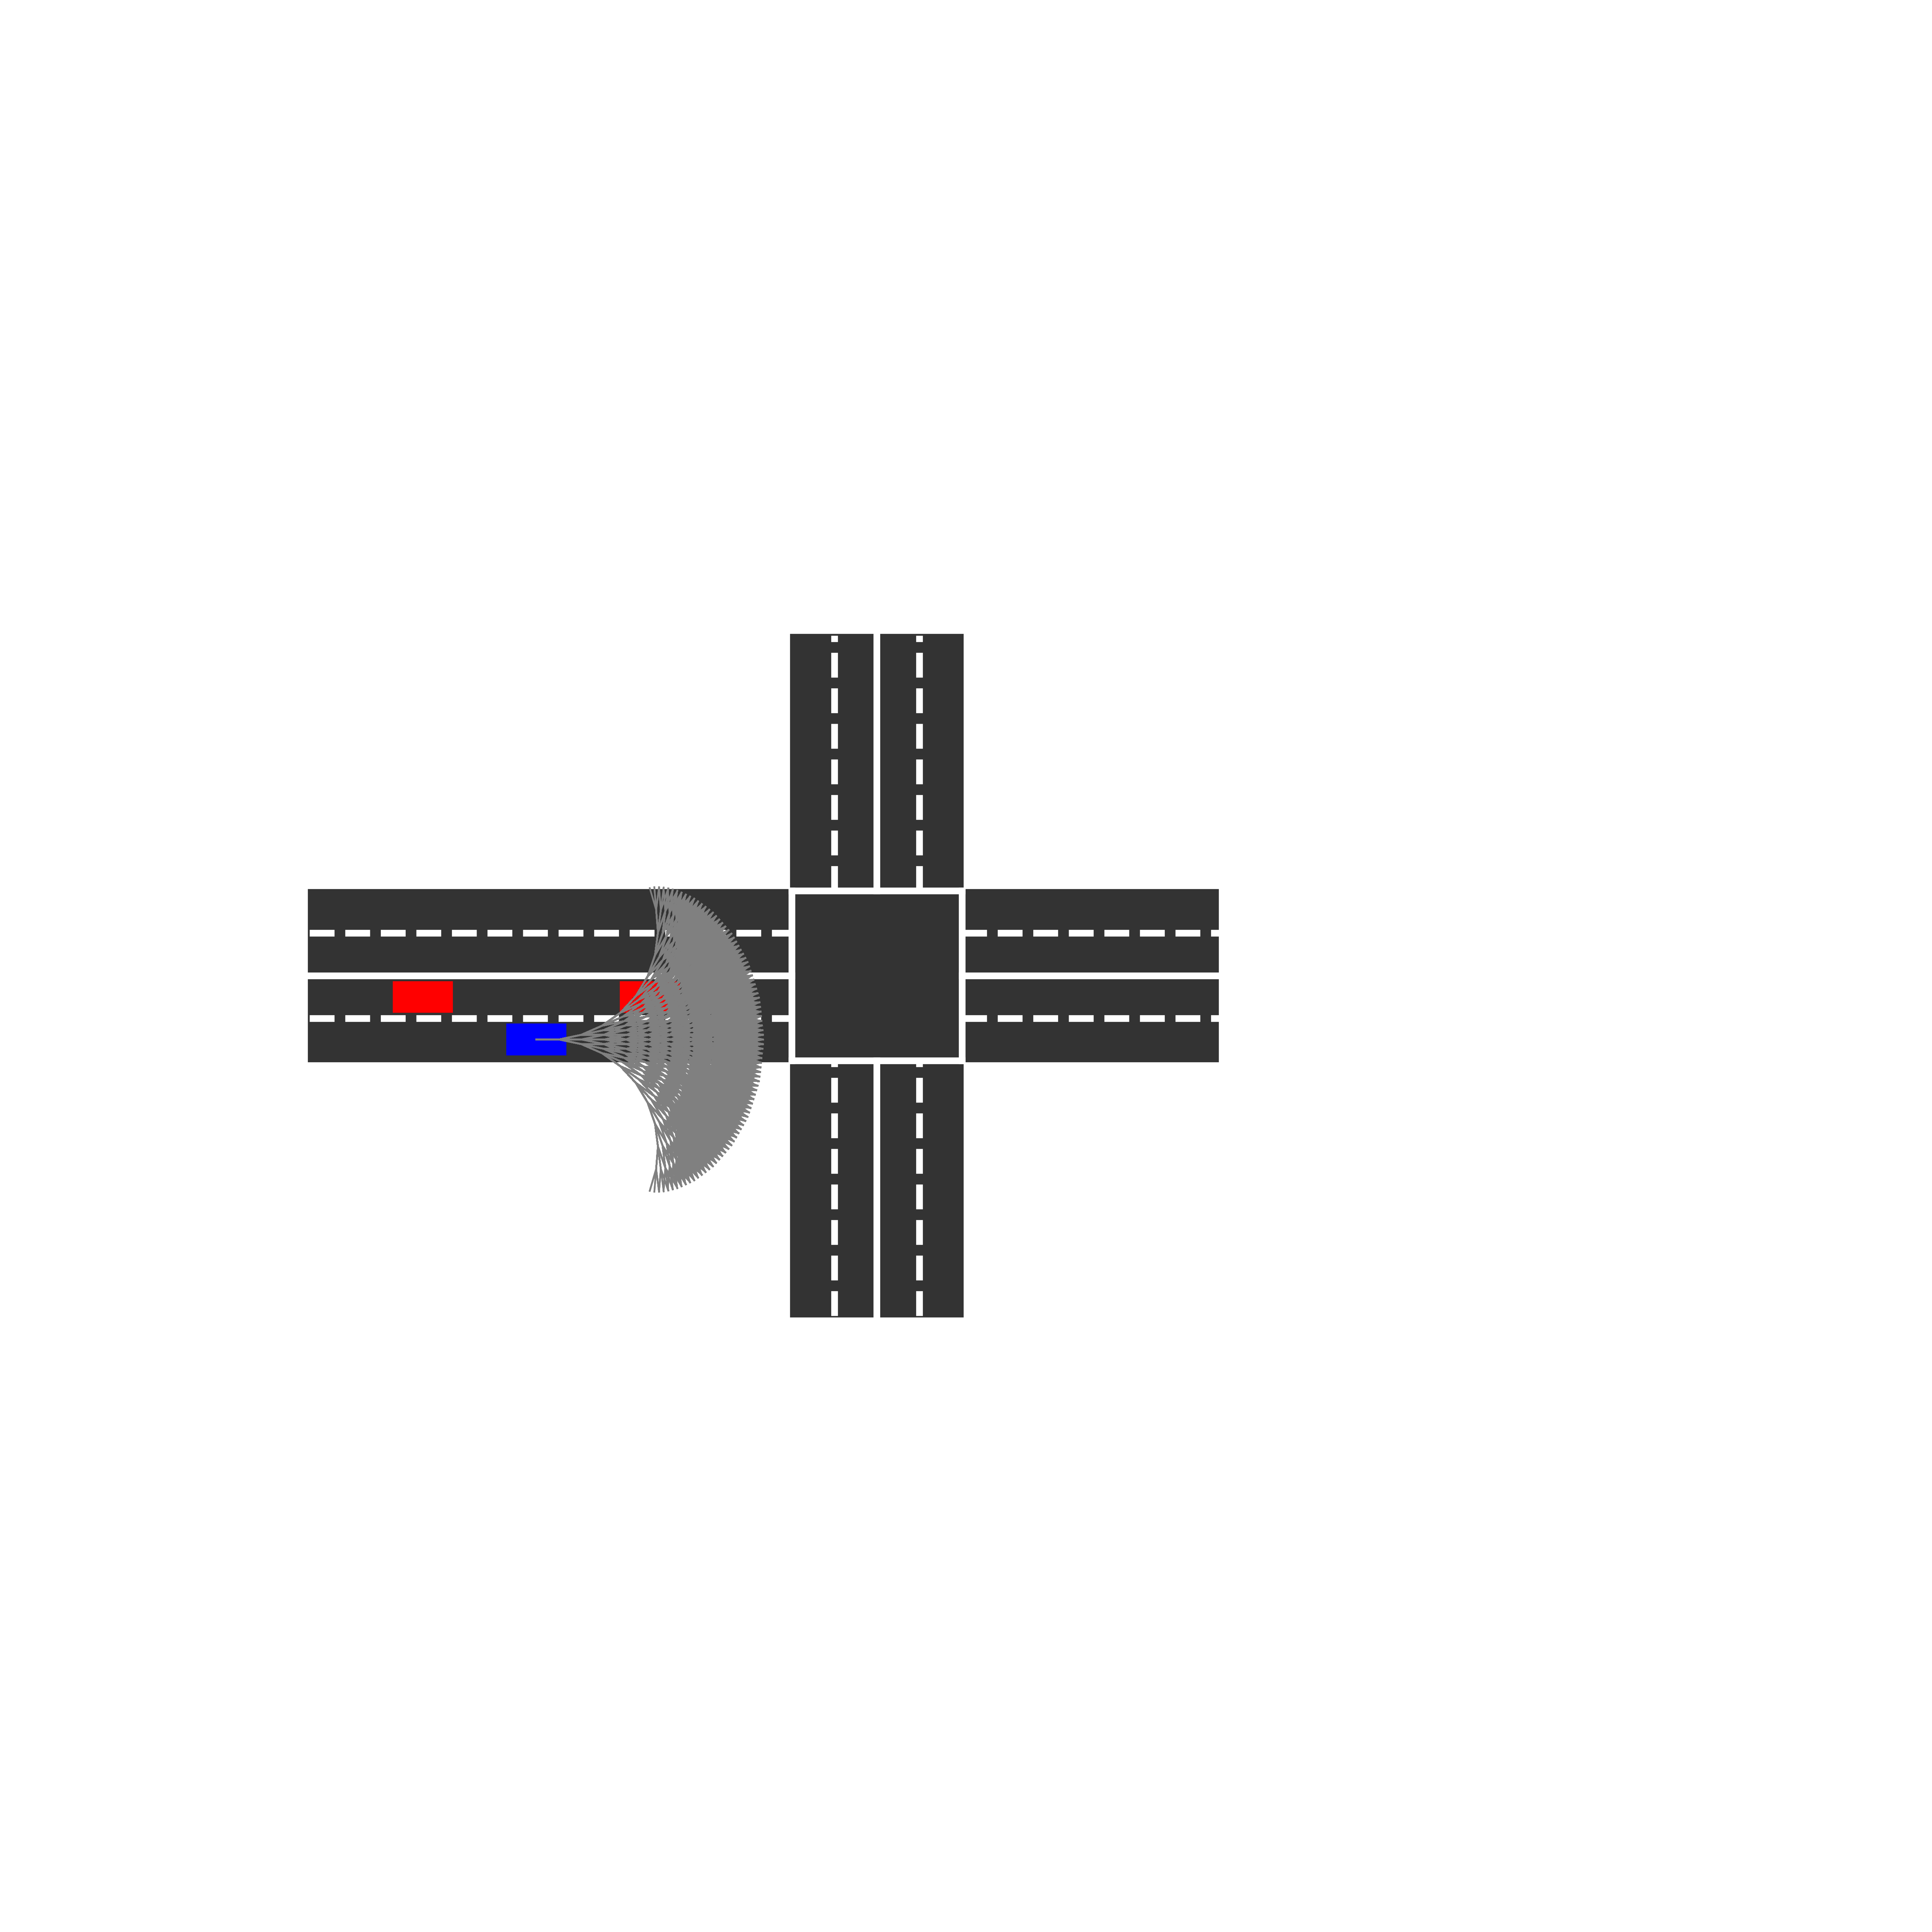

The script that saved this image:
import matplotlib.pyplot as plt
import matplotlib.patches as patches
from copy import deepcopy
import numpy as np

# Define the figure and axis
fig, ax = plt.subplots(figsize=(8, 8))

# Define the colors for the lanes and lines
road_color = '#333333'
line_color = '#FFFFFF'

# Define lane width and road width
lane_width = 3.75 
road_width = 2 * lane_width * 2  # Two lanes in each direction

# Draw the vertical road
ax.add_patch(patches.Rectangle((-lane_width * 2 + 10, -30), 4 * lane_width, 60, color=road_color))
# Draw the horizontal road
ax.add_patch(patches.Rectangle((-40, -lane_width * 2), 80, 4 * lane_width, color=road_color))

# Draw dashed lane dividers for vertical lanes
for i in range(3):
    if i % 2 == 1:
        plt.plot([-40, -2 * lane_width + 10], 
                 [0, 0], color=line_color, linewidth=2)
        plt.plot([2 * lane_width + 10, 80],
                 [0, 0], color=line_color, linewidth=2)
    else:
        plt.plot([-40, -2 * lane_width + 10], 
                 [(i - 1) * lane_width, (i - 1) * lane_width], 
                 linestyle='--', color=line_color, linewidth=2)
        plt.plot([2 * lane_width + 10, 80], 
                 [(i - 1) * lane_width, (i - 1) * lane_width], 
                 linestyle='--', color=line_color, linewidth=2)
for i in range(3):
    if i % 2 == 1:
        plt.plot([10, 10], 
                 [-30, -2 * lane_width], color=line_color, linewidth=2)
        plt.plot([10, 10],
                 [2 * lane_width, 30], color=line_color, linewidth=2)
    else:
        plt.plot([10 + (i - 1) * lane_width, 10 + (i - 1) * lane_width], 
                 [-30, -2 * lane_width],
                 linestyle='--', color=line_color, linewidth=2)
        plt.plot([10 + (i - 1) * lane_width, 10 + (i - 1) * lane_width], 
                 [2 * lane_width, 30], 
                 linestyle='--', color=line_color, linewidth=2)


plt.plot([-2 * lane_width + 10, -2 * lane_width + 10], 
         [-2 * lane_width, 2 * lane_width], color=line_color, linewidth=2)
plt.plot([2 * lane_width + 10, 2 * lane_width + 10], 
         [-2 * lane_width, 2 * lane_width], color=line_color, linewidth=2)
plt.plot([-2 * lane_width + 10, 2 * lane_width + 10], 
         [-2 * lane_width, -2 * lane_width], color=line_color, linewidth=2)
plt.plot([-2 * lane_width + 10, 2 * lane_width + 10], 
         [2 * lane_width, 2 * lane_width], color=line_color, linewidth=2)

# Ego vehicle 
center_x, center_y, length, width = -20, -lane_width * 1.5, 5, 2.5
x_left, y_bottom = center_x - length / 2, center_y - width / 2
rect = patches.Rectangle((x_left, y_bottom), length, width, edgecolor='blue', facecolor='blue')
ax.add_patch(rect)

center = [center_x, center_y, 5, 0]
root = [center_x, center_y, 5, 0]
path, res = [center], []

# 深度限制和分支优化
def dfs(node, depth, path):
    if depth == 10:  # 将深度减少到10
        res.append(deepcopy(path))
        return
    
    x, y, vel, heading = node
    for delta in np.arange(-0.3, 0.6, 0.3):  # 降低分支数量
        new_x = x + vel * np.cos(heading) * 0.4
        new_y = y + vel * np.sin(heading) * 0.4
        new_heading = heading + vel * np.tan(delta) / 3.0 * 0.4
        new_vel = vel
        new_node = [new_x, new_y, new_vel, new_heading]
        dfs(new_node, depth + 1, path + [new_node])

dfs(root, 0, path)

# 仅绘制一部分路径
# 随机选择10000条路径
import random
random.shuffle(res)
for p in res[:50000]:
    x = [point[0] for point in p]
    y = [point[1] for point in p]
    plt.plot(x, y, color='gray', linewidth=0.5)

# plot some other vehicles
center_x_1, center_y_1, length_1, width_1 = -10, -lane_width * 0.5, 5, 2.5
x_left_1, y_bottom_1 = center_x_1 - length_1 / 2, center_y_1 - width_1 / 2
rect_1 = patches.Rectangle((x_left_1, y_bottom_1), length_1, width_1, edgecolor='red', facecolor='red')
ax.add_patch(rect_1)

center_x_2, center_y_2, length_2, width_2 = -30, -lane_width * 0.5, 5, 2.5
x_left_2, y_bottom_2 = center_x_2 - length_2 / 2, center_y_2 - width_2 / 2
rect_2 = patches.Rectangle((x_left_2, y_bottom_2), length_2, width_2, edgecolor='red', facecolor='red')
ax.add_patch(rect_2)



ax.set_aspect('equal', 'box')
ax.axis('off')  # Hide the axes
# Show the intersection plot
plt.savefig("sample_a_delta.png",dpi=600)